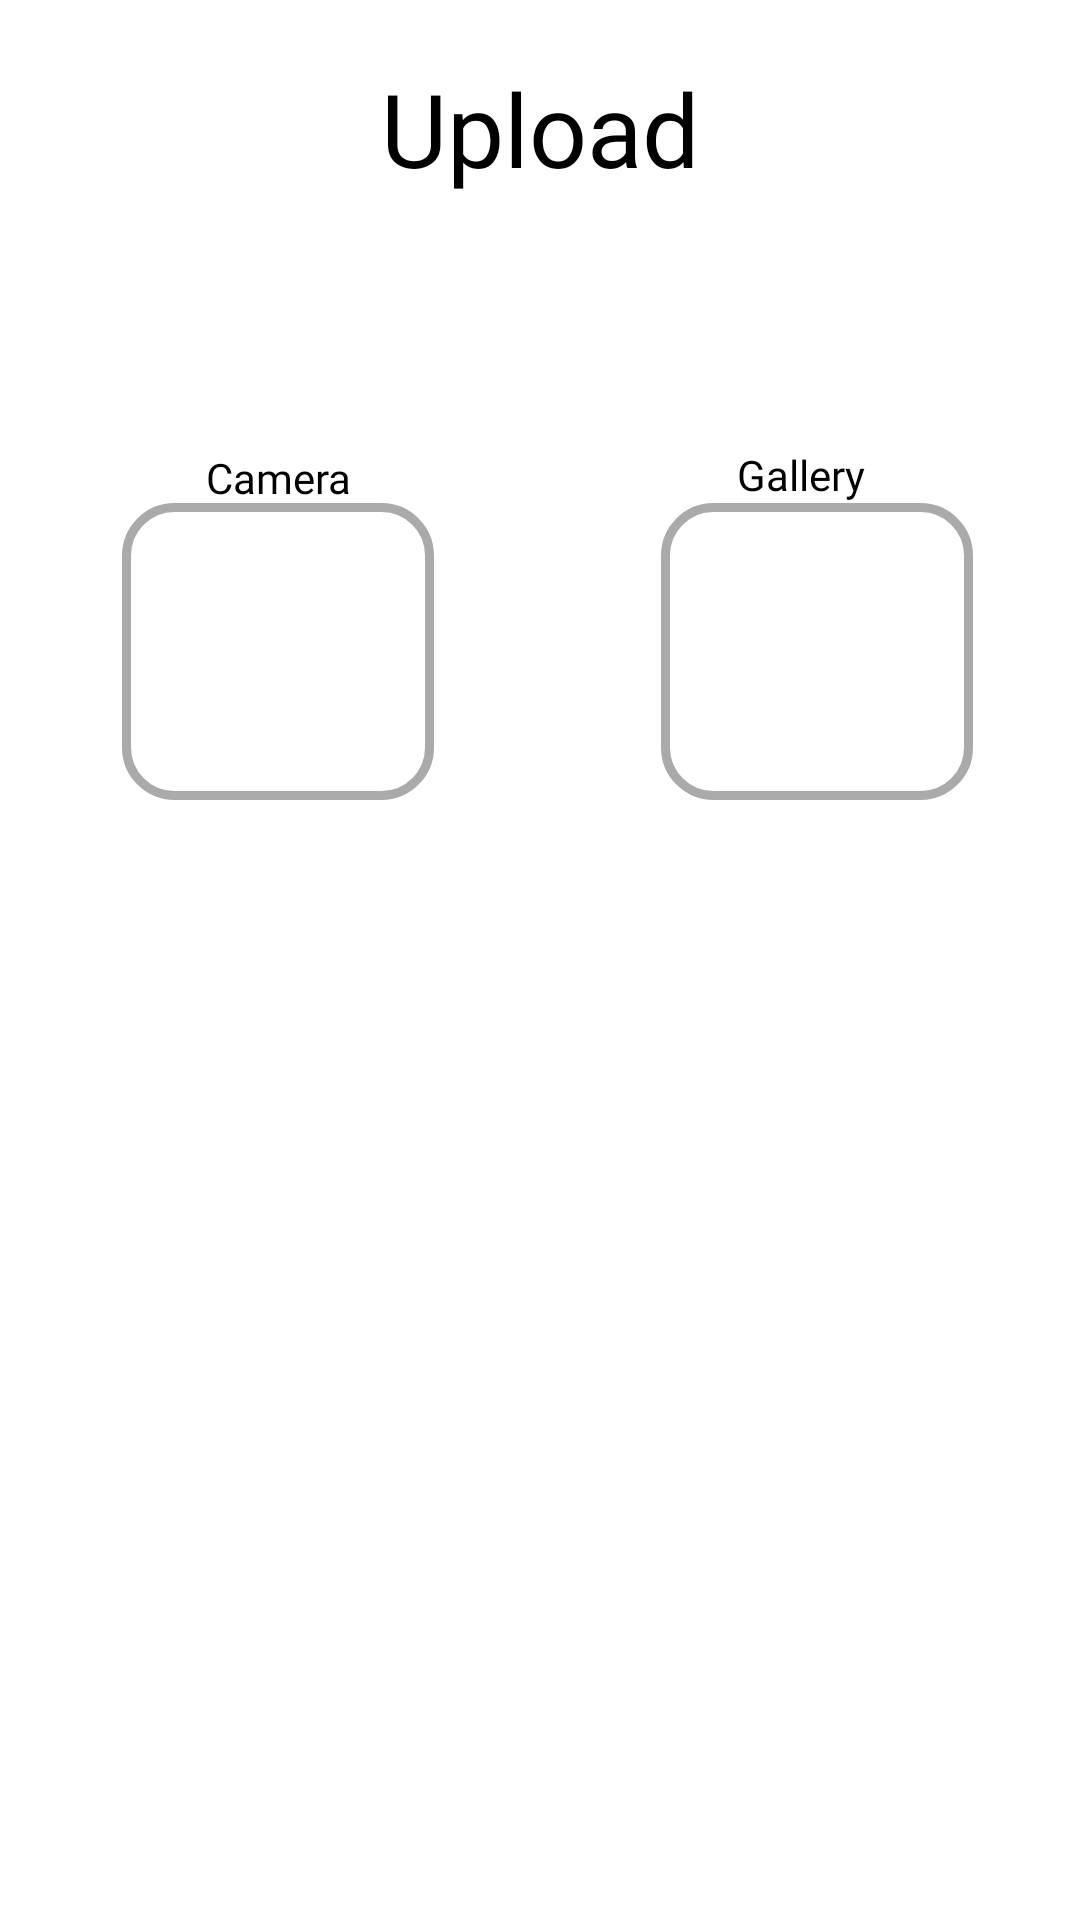

This screen was rendered from an Android layout file. Write that file and the resources it references.
<!-- AndroidManifest.xml: application theme Theme.MyApplication -->
<!-- res/layout/fragment_upload.xml -->
<?xml version="1.0" encoding="utf-8"?>
<androidx.constraintlayout.widget.ConstraintLayout xmlns:android="http://schemas.android.com/apk/res/android"
    xmlns:app="http://schemas.android.com/apk/res-auto"
    xmlns:tools="http://schemas.android.com/tools"
    android:id="@+id/frameLayout"
    android:layout_width="match_parent"
    android:layout_height="match_parent"
    tools:context=".ui.fragments.upload.UploadFragment">

    <TextView
        android:id="@+id/textViewTakePhoto"
        android:layout_width="104dp"
        android:layout_height="39dp"
        android:fontFamily="@font/appfont"
        android:paddingTop="20dp"
        android:shadowColor="#FFFFFF"
        android:text="@string/menu_upload_camera"
        android:textAlignment="center"
        android:textSize="14sp"
        android:typeface="normal"
        app:layout_constraintBottom_toBottomOf="parent"
        app:layout_constraintEnd_toEndOf="parent"
        app:layout_constraintHorizontal_bias="0.159"
        app:layout_constraintStart_toStartOf="parent"
        app:layout_constraintTop_toTopOf="parent"
        app:layout_constraintVertical_bias="0.216" />

    <TextView
        android:id="@+id/textViewGallery"
        android:layout_width="104dp"
        android:layout_height="39dp"
        android:fontFamily="@font/appfont"
        android:paddingTop="20dp"
        android:shadowColor="#FFFFFF"
        android:text="@string/menu_upload_gallery"
        android:textAlignment="center"
        android:textSize="14sp"
        android:typeface="normal"
        app:layout_constraintBottom_toBottomOf="parent"
        app:layout_constraintEnd_toEndOf="parent"
        app:layout_constraintHorizontal_bias="0.84"
        app:layout_constraintStart_toStartOf="parent"
        app:layout_constraintTop_toTopOf="parent"
        app:layout_constraintVertical_bias="0.214" />

    <TextView
        android:id="@+id/textView2"
        android:layout_width="257dp"
        android:layout_height="64dp"
        android:fontFamily="@font/appfont"
        android:paddingTop="20dp"
        android:shadowColor="#FFFFFF"
        android:text="@string/submenu_upload"
        android:textAlignment="center"
        android:textSize="34sp"
        android:typeface="normal"
        app:layout_constraintBottom_toBottomOf="parent"
        app:layout_constraintEnd_toEndOf="parent"
        app:layout_constraintStart_toStartOf="parent"
        app:layout_constraintTop_toTopOf="parent"
        app:layout_constraintVertical_bias="0.0" />
    <TextureView
        android:id="@+id/viewFinder"
        android:layout_width="match_parent"
        android:layout_height="match_parent"
        android:layout_gravity="center" />

    <ImageButton
        android:id="@+id/galleryButtom"
        android:layout_width="104dp"
        android:layout_height="99dp"
        android:background="@drawable/roundcorner"
        android:importantForAccessibility="no"
        android:scaleType="centerCrop"
        android:src="@drawable/baseline_photo_library_24"
        app:layout_constraintBottom_toBottomOf="parent"
        app:layout_constraintEnd_toEndOf="parent"
        app:layout_constraintHorizontal_bias="0.681"
        app:layout_constraintStart_toEndOf="@+id/takePhotoButtom"
        app:layout_constraintTop_toTopOf="parent"
        app:layout_constraintVertical_bias="0.31"
        app:tint="@color/m3_default_color_secondary_text"
        tools:ignore="PrivateResource" />

    <ImageButton
        android:id="@+id/takePhotoButtom"
        android:layout_width="104dp"
        android:layout_height="99dp"
        android:background="@drawable/roundcorner"
        android:importantForAccessibility="no"
        android:scaleType="centerCrop"
        android:src="@drawable/baseline_camera_alt_24"
        app:layout_constraintBottom_toBottomOf="parent"
        app:layout_constraintEnd_toEndOf="parent"
        app:layout_constraintHorizontal_bias="0.159"
        app:layout_constraintStart_toStartOf="parent"
        app:layout_constraintTop_toTopOf="parent"
        app:layout_constraintVertical_bias="0.31"
        app:tint="@color/m3_default_color_secondary_text"
        tools:ignore="PrivateResource" />

</androidx.constraintlayout.widget.ConstraintLayout>
<!-- resources referenced by this layout -->
<resources>
  <!-- drawable roundcorner (drawable) -->
  <?xml version="1.0" encoding="utf-8"?>
  <shape xmlns:android="http://schemas.android.com/apk/res/android">
      <solid android:color="#ffff" />
      <corners android:radius="16dp" />
      <stroke
          android:width="3dip"
          android:color="@android:color/darker_gray"/>
  </shape>
  <string name="menu_upload_camera">Camera</string>
  <string name="menu_upload_gallery">Gallery</string>
  <string name="submenu_upload" translatable="false">Upload</string>
</resources>
